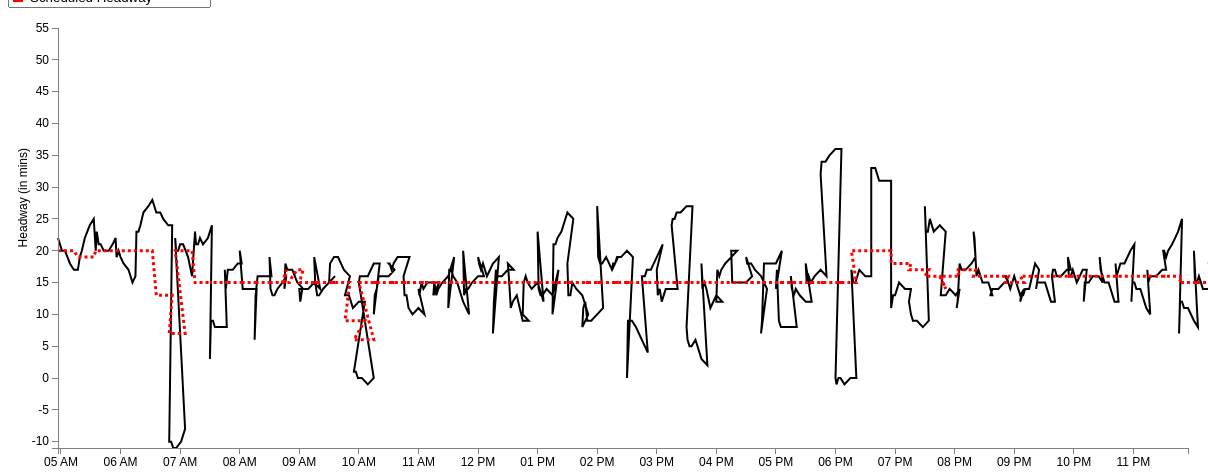
D3 v3 page, settled after 480 driven frames (8 s of simulated time); the page loaded 1 data file(s).


var margin = {top: 20, right: 20, bottom: 20, left: 50},
    width = 1200 - margin.left - margin.right,
    height = 460 - margin.top - margin.bottom;
var parseDate = d3.time.format("%H:%M").parse;
var x = d3.time.scale()
    .domain([0, 25])
    .range([0, width]);
var y = d3.scale.linear()
    .range([height, 0]);
var xAxis = d3.svg.axis()
    .scale(x)
    .ticks(d3.time.hours, 1)
    .orient("bottom");
var yAxis = d3.svg.axis()
    .scale(y)
    .orient("left");
	
//Define the line
var valueline = d3.svg.line()
    .x(function(d) { return x(d.mytime); })
    .y(function(d) { return y(d.ActHeadway); });
	
//Define the second line

var valueline2 = d3.svg.line()

	.x(function(d) { return x(d.mytime); })
    .y(function(d) { return y(d.ScheduledHeadway); });
	
var svg = d3.select("body").append("svg")
    .attr("width", width + margin.left + margin.right)
    .attr("height", height + margin.top + margin.bottom)
  .append("g")
    .attr("transform", "translate(" + margin.left + "," + margin.top + ")");

	//Declaring the variables we need to convert to hours::minutes string
var hour; 
var hour_str;
var min; 
var min_str;
var prefix_str = "2013-03-01T";
var HMtime = d3.time.format("%H:%M");

//Retrieve the data
d3.csv("71_outbound_result.csv", function(error, data) {
  data.forEach(function(d) {
  d.StartTimeInMin = +d.StartTimeInMin; //Set this to StartTimeInMin before we convert it
  hour = Math.floor(d.StartTimeInMin / 60); //Gives us the hour
		hour_str = hour.toString();	//Convert hour to string
			if (hour_str.length == 1) { //We add a 0 in front for correct formatting
				hour_str = "0" + hour_str;
				} 
	min = Math.floor(d.StartTimeInMin % 60); //Converts to minutes
		min_str = min.toString();
			if (hour_str.length == 1) { //We add a 0 in front for correct formatting
				min_str = "0" + min_str;
				} 
	HMtime = hour_str + ":" + min_str; //Concatenate the substrings above to form HH:MM formatted string
	
	d.mytime = parseDate(HMtime);
    d.ActHeadway = +d.ActHeadway;
	d.ScheduledHeadway = +d.ScheduledHeadway;
	 
  });
  
  x.domain(d3.extent(data, function(d) { 
  
if (d.StartTimeInMin > 0 && d.StartTimeInMin < 1439) { //Bound for end of this day (11:59pm = 1439 mins)
 
  return d.mytime;}  }));
  y.domain(d3.extent(data, function(d) { return d.ActHeadway; }));
  /* svg.append("path")
      .datum(data)
      .attr("class", "line")
      .attr("d", line);
	  */
	
	// Add the valueline path.
    svg.append("path")		
        .attr("class", "line")	
        .attr("d", valueline(data))
		.attr("stroke-width", 2)
		.attr("stroke", 'black');
	//Add the valueline2 path
	svg.append("path")		
		.attr("class","line")
        .attr("d", valueline2(data))
		.style("stroke-dasharray", ("3, 3"))
		.attr("stroke-width", 3)
		.attr("stroke", 'red');
		
	
		
		
  svg.append("g")
      .attr("class", "x axis")
      .attr("transform", "translate(0," + height + ")")
      .call(xAxis);
  svg.append("g")
      .attr("class", "y axis")
      .call(yAxis)
    .append("text")
      .attr("transform", "rotate(-90)")
      .attr("y", -40)
	  .attr("x", -120)
      .attr("dy", ".71em")
      .style("text-anchor", "end")
      .text("Headway (in mins)");
  
//Add a legend

});


### data: 71_outbound_result.csv
Headway: {HeadwayId: long, ServiceDate: chararray, StartTimeInMin, RouteName: chararray, RouteDirectionName: chararray, Trip_1: int, Trip_2: int, StopName: bytearray, ActHeadway, ScheduledHeadway, HeadwayDifference
1, 3/1/2014, 297, 71, Outbound, 4224288, 4224596, Harvard Lower Busway @ Red Line, 22, 20, 2
1, 3/1/2014, 299, 71, Outbound, 4224288, 4224596, Mt Auburn St @ Story St, 21, 20, 1
1, 3/1/2014, 301, 71, Outbound, 4224288, 4224596, Mt Auburn St @ Longfellow Rd, 20, 20, 0
1, 3/1/2014, 304, 71, Outbound, 4224288, 4224596, Mt Auburn St @ Homer Ave, 20, 20, 0
1, 3/1/2014, 309, 71, Outbound, 4224288, 4224596, Mt Auburn St @ Marshall St, 18, 20, -2
1, 3/1/2014, 313, 71, Outbound, 4224288, 4224596, Watertown Sq Terminal, 17, 20, -3
2, 3/1/2014, 317, 71, Outbound, 4224596, 4224290, Harvard Lower Busway @ Red Line, 17, 19, -2
2, 3/1/2014, 319, 71, Outbound, 4224596, 4224290, Mt Auburn St @ Story St, 19, 19, 0
2, 3/1/2014, 321, 71, Outbound, 4224596, 4224290, Mt Auburn St @ Longfellow Rd, 20, 19, 1
2, 3/1/2014, 324, 71, Outbound, 4224596, 4224290, Mt Auburn St @ Homer Ave, 22, 19, 3
2, 3/1/2014, 329, 71, Outbound, 4224596, 4224290, Mt Auburn St @ Marshall St, 24, 19, 5
2, 3/1/2014, 333, 71, Outbound, 4224596, 4224290, Watertown Sq Terminal, 25, 19, 6
3, 3/1/2014, 335, 71, Outbound, 4224290, 4224598, Waterhouse St @ Massachusetts Ave, 20, 20, 0
3, 3/1/2014, 336, 71, Outbound, 4224290, 4224598, Harvard Lower Busway @ Red Line, 23, 20, 3
3, 3/1/2014, 338, 71, Outbound, 4224290, 4224598, Mt Auburn St @ Story St, 21, 20, 1
3, 3/1/2014, 340, 71, Outbound, 4224290, 4224598, Mt Auburn St @ Longfellow Rd, 21, 20, 1
3, 3/1/2014, 343, 71, Outbound, 4224290, 4224598, Mt Auburn St @ Homer Ave, 20, 20, 0
3, 3/1/2014, 348, 71, Outbound, 4224290, 4224598, Mt Auburn St @ Marshall St, 20, 20, 0
3, 3/1/2014, 352, 71, Outbound, 4224290, 4224598, Watertown Sq Terminal, 21, 20, 1
4, 3/1/2014, 355, 71, Outbound, 4224598, 4224292, Waterhouse St @ Massachusetts Ave, 22, 20, 2
4, 3/1/2014, 356, 71, Outbound, 4224598, 4224292, Harvard Lower Busway @ Red Line, 19, 20, -1
4, 3/1/2014, 358, 71, Outbound, 4224598, 4224292, Mt Auburn St @ Story St, 20, 20, 0
4, 3/1/2014, 360, 71, Outbound, 4224598, 4224292, Mt Auburn St @ Longfellow Rd, 19, 20, -1
4, 3/1/2014, 363, 71, Outbound, 4224598, 4224292, Mt Auburn St @ Homer Ave, 18, 20, -2
4, 3/1/2014, 368, 71, Outbound, 4224598, 4224292, Mt Auburn St @ Marshall St, 17, 20, -3
4, 3/1/2014, 372, 71, Outbound, 4224598, 4224292, Watertown Sq Terminal, 15, 20, -5
5, 3/1/2014, 375, 71, Outbound, 4224292, 4224600, Waterhouse St @ Massachusetts Ave, 16, 20, -4
5, 3/1/2014, 376, 71, Outbound, 4224292, 4224600, Harvard Lower Busway @ Red Line, 23, 20, 3
5, 3/1/2014, 378, 71, Outbound, 4224292, 4224600, Mt Auburn St @ Story St, 23, 20, 3
5, 3/1/2014, 380, 71, Outbound, 4224292, 4224600, Mt Auburn St @ Longfellow Rd, 24, 20, 4
5, 3/1/2014, 383, 71, Outbound, 4224292, 4224600, Mt Auburn St @ Homer Ave, 26, 20, 6
5, 3/1/2014, 388, 71, Outbound, 4224292, 4224600, Mt Auburn St @ Marshall St, 27, 20, 7
5, 3/1/2014, 392, 71, Outbound, 4224292, 4224600, Watertown Sq Terminal, 28, 20, 8
6, 3/1/2014, 396, 71, Outbound, 4224600, 4224746, Harvard Lower Busway @ Red Line, 26, 13, 13
6, 3/1/2014, 398, 71, Outbound, 4224600, 4224746, Mt Auburn St @ Story St, 26, 13, 13
6, 3/1/2014, 400, 71, Outbound, 4224600, 4224746, Mt Auburn St @ Longfellow Rd, 26, 13, 13
6, 3/1/2014, 403, 71, Outbound, 4224600, 4224746, Mt Auburn St @ Homer Ave, 25, 13, 12
6, 3/1/2014, 408, 71, Outbound, 4224600, 4224746, Mt Auburn St @ Marshall St, 24, 13, 11
6, 3/1/2014, 412, 71, Outbound, 4224600, 4224746, Watertown Sq Terminal, 24, 13, 11
7, 3/1/2014, 409, 71, Outbound, 4224746, 4224294, Harvard Lower Busway @ Red Line, -10, 7, -17
7, 3/1/2014, 411, 71, Outbound, 4224746, 4224294, Mt Auburn St @ Story St, -10, 7, -17
7, 3/1/2014, 413, 71, Outbound, 4224746, 4224294, Mt Auburn St @ Longfellow Rd, -11, 7, -18
7, 3/1/2014, 416, 71, Outbound, 4224746, 4224294, Mt Auburn St @ Homer Ave, -11, 7, -18
7, 3/1/2014, 421, 71, Outbound, 4224746, 4224294, Mt Auburn St @ Marshall St, -10, 7, -17
7, 3/1/2014, 425, 71, Outbound, 4224746, 4224294, Watertown Sq Terminal, -8, 7, -15
8, 3/1/2014, 415, 71, Outbound, 4224294, 4224602, Waterhouse St @ Massachusetts Ave, 22, 20, 2
8, 3/1/2014, 416, 71, Outbound, 4224294, 4224602, Harvard Lower Busway @ Red Line, 20, 20, 0
8, 3/1/2014, 418, 71, Outbound, 4224294, 4224602, Mt Auburn St @ Story St, 20, 20, 0
8, 3/1/2014, 420, 71, Outbound, 4224294, 4224602, Mt Auburn St @ Longfellow Rd, 21, 20, 1
8, 3/1/2014, 423, 71, Outbound, 4224294, 4224602, Mt Auburn St @ Homer Ave, 21, 20, 1
8, 3/1/2014, 428, 71, Outbound, 4224294, 4224602, Mt Auburn St @ Marshall St, 19, 20, -1
8, 3/1/2014, 432, 71, Outbound, 4224294, 4224602, Watertown Sq Terminal, 16, 20, -4
9, 3/1/2014, 435, 71, Outbound, 4224602, 4224748, Waterhouse St @ Massachusetts Ave, 23, 15, 8
9, 3/1/2014, 436, 71, Outbound, 4224602, 4224748, Harvard Lower Busway @ Red Line, 21, 15, 6
9, 3/1/2014, 438, 71, Outbound, 4224602, 4224748, Mt Auburn St @ Story St, 21, 15, 6
9, 3/1/2014, 440, 71, Outbound, 4224602, 4224748, Mt Auburn St @ Longfellow Rd, 22, 15, 7
9, 3/1/2014, 443, 71, Outbound, 4224602, 4224748, Mt Auburn St @ Homer Ave, 21, 15, 6
9, 3/1/2014, 448, 71, Outbound, 4224602, 4224748, Mt Auburn St @ Marshall St, 22, 15, 7
9, 3/1/2014, 452, 71, Outbound, 4224602, 4224748, Watertown Sq Terminal, 24, 15, 9
10, 3/1/2014, 450, 71, Outbound, 4224748, 4224296, Waterhouse St @ Massachusetts Ave, 3, 15, -12
... 474 more rows